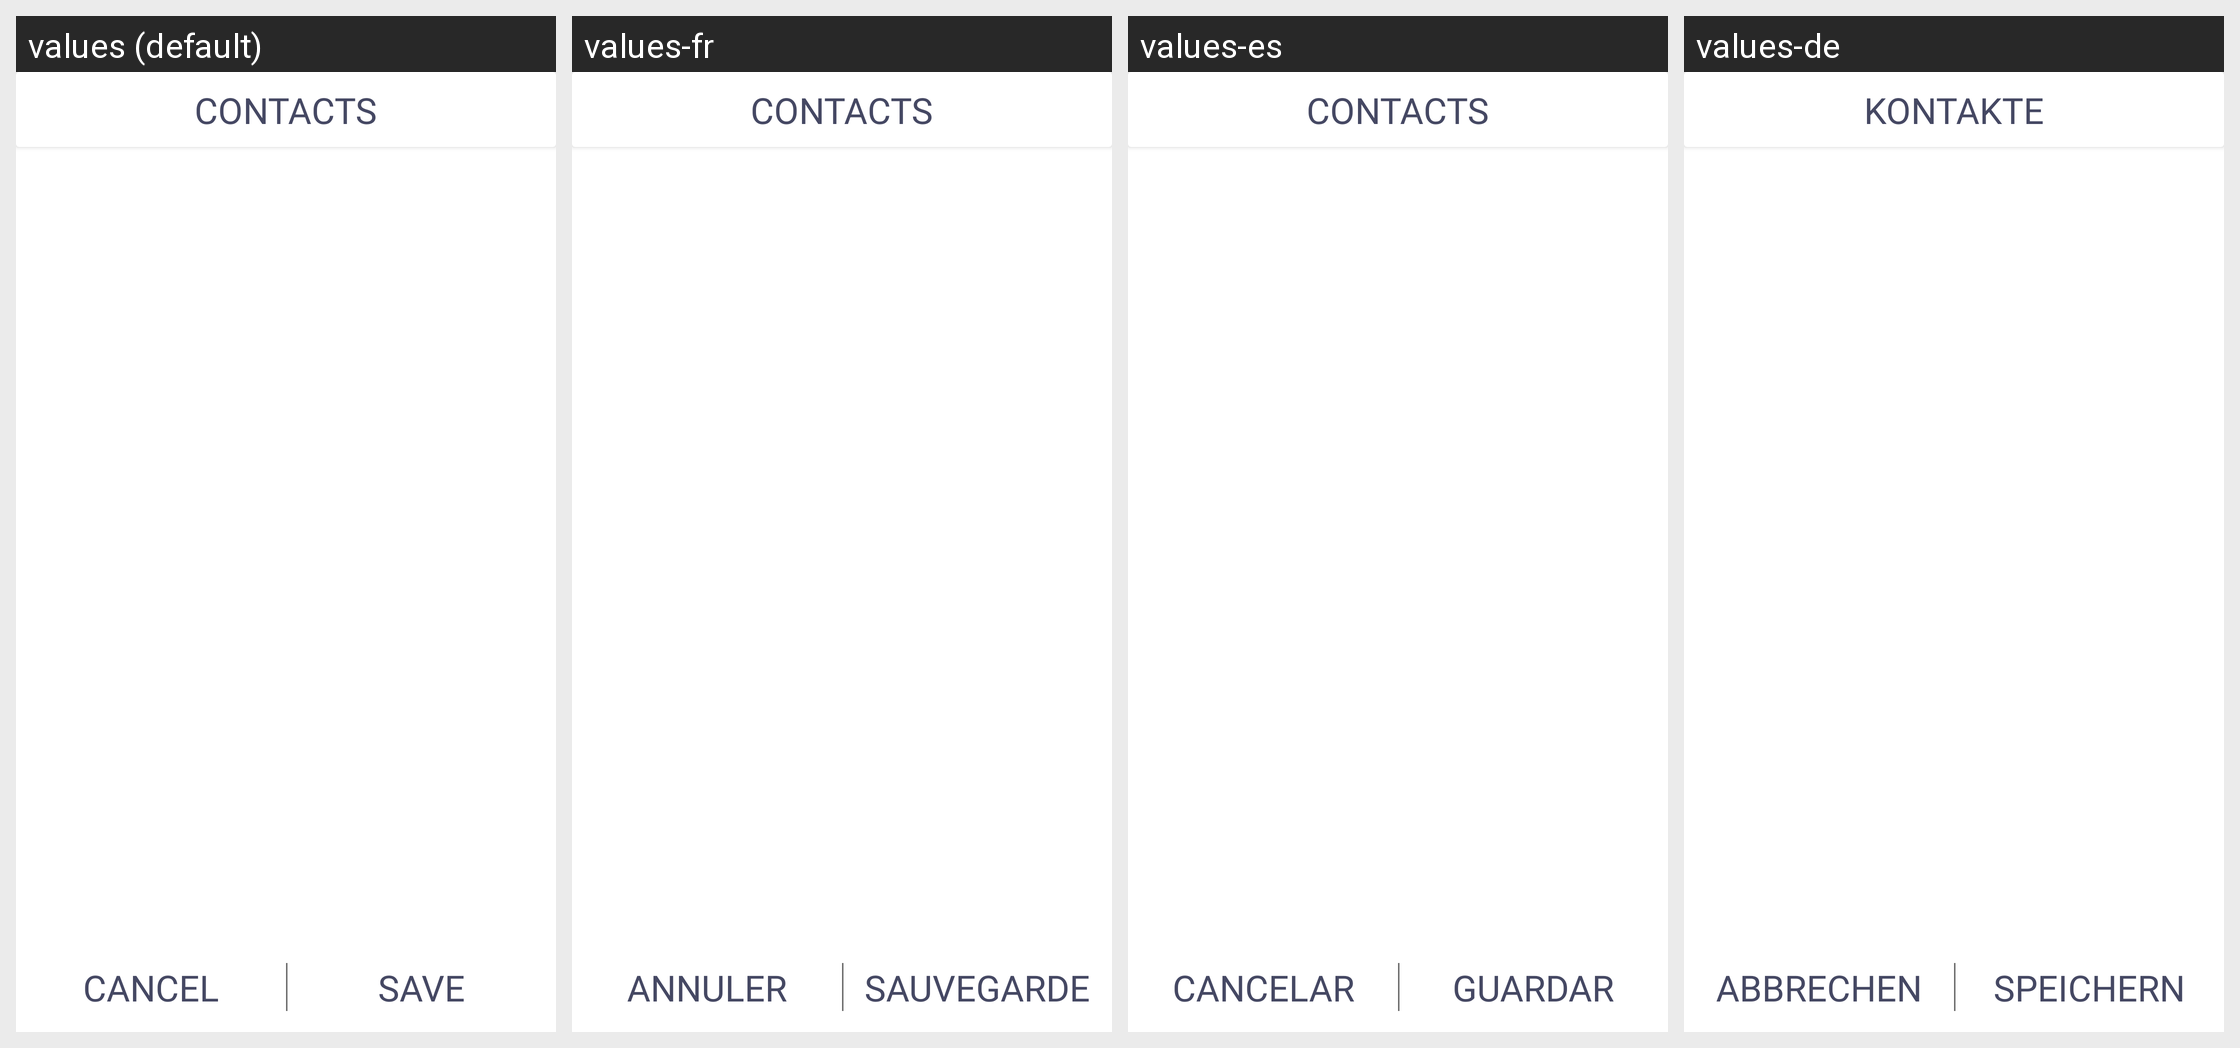

Translations of the strings shown on this Android screen, per locale in the grid:
Android screen res/layout/fragment_contacts.xml rendered under 4 locales, left to right: values (default), values-fr, values-es, values-de. Device: Nexus 5 (rendered at 1080×1920; each locale shown at half size, 540×960, under a caption strip naming it); theme Theme.SartReminder.
Other locales in the repository, not shown: values-ru, values-sv, values-uk.
Strings drawn on this screen, with the default value and each locale's value (text and hints the layout hard-codes, and strings that could not be matched under every locale, appear in the picture but are not listed):

contacts
  values: Contacts
  values-fr: Contacts
  values-es: Contacts
  values-de: Kontakte

cancel
  values: Cancel
  values-fr: Annuler
  values-es: Cancelar
  values-de: Abbrechen

save
  values: Save
  values-fr: Sauvegarder
  values-es: Guardar
  values-de: Speichern
